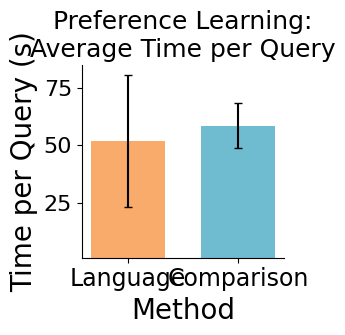

This chart was generated by the following Python code: (Note: this script raises an exception after producing the figure.)
import numpy as np
import matplotlib.pyplot as plt
from matplotlib import rcParams

rcParams["font.family"] = "serif"
rcParams["font.serif"] = ["Palatino Linotype"]
rcParams["font.size"] = 15

def plot_lang():

    # xiang_lang  = [40, 38, 51, 33, 33, 44, 26, 35, 38, 32, 32, 39, 37, 41, 26, 35, 25, 41, 30, 32]
    # xiang_pair  = [64, 61, 73, 63, 76, 81, 68, 59, 50, 51, 59, 45, 48, 63, 55, 58, 59, 48, 61, 48]

    # bas_lang_1  = [70, 175, 127, 74, 104, 98, 65, 85, 50, 83, 53, 84, 60, 95, 137]
    # bas_lang_2  = [54, 70, 35, 60, 120, 56, 91, 21, 136, 123, 56, 104, 64, 39, 61]
    # bas_pair    = [51, 51, 37, 60, 71, 66, 57, 57, 67, 54, 73, 39, 62, 57, 73, 60, 55, 73, 44, 72]

    # shreya_lang = [41, 59, 47, 31, 64, 40, 40, 59, 48, 60, 48, 30, 53, 40, 37, 40, 44, 33, 41, 35]
    # shreya_pair = [73, 75, 54, 54, 52, 53, 57, 56, 54, 46, 69, 57, 64, 59, 58, 62, 46, 45, 62, 46]

    # eisuke_lang = [87, 50, 36, 27, 28, 35, 35, 44, 32, 39, 40, 42, 39, 42, 27, 30, 26, 30, 31, 31]
    # eisuke_pair = [65, 48, 76, 57, 56, 63, 49, 54, 78, 56, 82, 50, 64, 47, 59, 51, 44, 64, 40, 54]

    # cait_lang   = [119, 92, 53, 101, 47, 56, 40, 87, 107, 31, 45, 55, 45, 62, 37, 44, 50, 37, 44, 53]
    # cait_pair1  = [42, 68, 67]
    # cait_pair2  = [58, 45, 70, 66, 56, 72]
    # cait_pair3  = [52, 53, 55, 57, 64, 59, 62]

    xiang_lang  = [40, 38, 51, 33, 33, 44, 26, 35, 38, 32, 32, 39, 37, 41, 26, 35, 25, 41, 30, 32]
    bas_lang_1  = [70, 175, 127, 74, 104, 98, 65, 85, 50, 83, 53, 84, 60, 95, 137, 54, 70, 35, 60, 120, 56, 91, 21, 136, 123, 56, 104, 64, 39, 61]
    shreya_lang = [41, 59, 47, 31, 64, 40, 40, 59, 48, 60, 48, 30, 53, 40, 37, 40, 44, 33, 41, 35]
    eisuke_lang = [87, 50, 36, 27, 28, 35, 35, 44, 32, 39, 40, 42, 39, 42, 27, 30, 26, 30, 31, 31]
    cait_lang   = [119, 92, 53, 101, 47, 56, 40, 87, 107, 31, 45, 55, 45, 62, 37, 44, 50, 37, 44, 53]
    langs = [xiang_lang] + [bas_lang_1] + [shreya_lang] + [eisuke_lang] + [cait_lang]
    xiang_lang_avg = np.mean(xiang_lang)
    bas_lang_avg = np.mean(bas_lang_1)
    shreya_lang_avg = np.mean(shreya_lang)
    eisuke_lang_avg = np.mean(eisuke_lang)
    cait_lang_avg = np.mean(cait_lang)

    xiang_lang_std = np.std(xiang_lang)
    bas_lang_std = np.std(bas_lang_1)
    shreya_lang_std = np.std(shreya_lang)
    eisuke_lang_std = np.std(eisuke_lang)
    cait_lang_std = np.std(cait_lang)
    all_lang_std = np.std(xiang_lang + bas_lang_1 + shreya_lang + eisuke_lang + cait_lang)

    all_counts = []
    all_counts_T = []

    for l in langs:
        counts = np.array([0] * 18)
        for time in l:
            counts[time // 10] += 1
        print(counts)
        all_counts = all_counts + [counts.tolist()]

    print("==============")
    # all_counts[person][bin] = count for that person in that bin
    all_counts = np.array(all_counts)
    print(all_counts) 
    # all_counts_T[bin][person] = count for that person in that bin
    all_counts_T = np.array(all_counts).T
    print(all_counts_T)

    colors = ['#1f77b4', '#ff7f0e', '#2ca02c', '#d62728', '#9467bd']
    width = 2

    # plot
    fig, ax = plt.subplots()

    bins = np.arange(0, 190, 10)
    print(bins)

    for i in range(len(bins) - 1):
        sum = 0
        for j in range(len(all_counts_T[i])):
            print("bin: ", i, " person: ", j, " sum: ", sum, " count: ", all_counts_T[i][j])
            sum += all_counts_T[i][j]
            ax.bar(bins[i]+(width*j), all_counts_T[i][j], color=colors[j], alpha=0.8, label=colors[j], width=width, align='edge')
        print("----------")

    # lang avgs
    plt.axvline(x=xiang_lang_avg, color=colors[0], linestyle='--', linewidth=1)
    plt.axvline(x=bas_lang_avg, color=colors[1], linestyle='--', linewidth=1)
    plt.axvline(x=shreya_lang_avg, color=colors[2], linestyle='--', linewidth=1)
    plt.axvline(x=eisuke_lang_avg, color=colors[3], linestyle='--', linewidth=1)
    plt.axvline(x=cait_lang_avg, color=colors[4], linestyle='--', linewidth=1)

    all_lang_avg = [xiang_lang_avg, bas_lang_avg, shreya_lang_avg, eisuke_lang_avg, cait_lang_avg]
    all_lang_avg = np.mean(all_lang_avg)
    plt.axvline(x=all_lang_avg, color='black', linestyle='-', linewidth=1.5)

    # stds
    ax.axvspan(all_lang_avg - all_lang_std, all_lang_avg + all_lang_std, color='black', alpha=0.1)
    # ax.axvspan(xiang_lang_avg - xiang_lang_std, xiang_lang_avg + xiang_lang_std, color=colors[0], alpha=0.1)
    # ax.axvspan(bas_lang_avg - bas_lang_std, bas_lang_avg + bas_lang_std, color=colors[1], alpha=0.1)
    # ax.axvspan(shreya_lang_avg - shreya_lang_std, shreya_lang_avg + shreya_lang_std, color=colors[2], alpha=0.1)
    # ax.axvspan(eisuke_lang_avg - eisuke_lang_std, eisuke_lang_avg + eisuke_lang_std, color=colors[3], alpha=0.1)
    # ax.axvspan(cait_lang_avg - cait_lang_std, cait_lang_avg + cait_lang_std, color=colors[4], alpha=0.1)

    ax.autoscale(tight=True)

    plt.xlabel('Time (s)', fontsize=12)
    plt.ylabel('Count', fontsize=12)

    ax.set_xticks(bins)
    ax.set_xticklabels(bins)

    plt.title("Language Preference Learning:\nTime Per Query", fontsize=14)

    ax.set_ylim(0, 15)

    plt.savefig("C:/Users/<user>/Desktop/Things/LiraLab/CoRL_2025/figures/time_lang.pdf")


    plt.show(block=False)
    plt.pause(3)
    plt.close()

def plot_pair():
    xiang_pair  = [64, 61, 73, 63, 76, 81, 68, 59, 50, 51, 59, 45, 48, 63, 55, 58, 59, 48, 61, 48]
    bas_pair    = [51, 51, 37, 60, 71, 66, 57, 57, 67, 54, 73, 39, 62, 57, 73, 60, 55, 73, 44, 72]
    shreya_pair = [73, 75, 54, 54, 52, 53, 57, 56, 54, 46, 69, 57, 64, 59, 58, 62, 46, 45, 62, 46]
    eisuke_pair = [65, 48, 76, 57, 56, 63, 49, 54, 78, 56, 82, 50, 64, 47, 59, 51, 44, 64, 40, 54]
    cait_pair1  = [42, 68, 67, 58, 45, 70, 66, 56, 72, 52, 53, 55, 57, 64, 59, 62]
    pairs = [xiang_pair] + [bas_pair] + [shreya_pair] + [eisuke_pair] + [cait_pair1]
    xiang_pair_avg = np.mean(xiang_pair)
    bas_pair_avg = np.mean(bas_pair)
    shreya_pair_avg = np.mean(shreya_pair)
    eisuke_pair_avg = np.mean(eisuke_pair)
    cait_pair_avg = np.mean(cait_pair1)

    xiang_pair_std = np.std(xiang_pair)
    bas_pair_std = np.std(bas_pair)
    shreya_pair_std = np.std(shreya_pair)
    eisuke_pair_std = np.std(eisuke_pair)
    cait_pair_std = np.std(cait_pair1)
    all_pair_std = np.std(xiang_pair + bas_pair + shreya_pair + eisuke_pair + cait_pair1)

    all_counts = []
    all_counts_T = []

    for l in pairs:
        counts = np.array([0] * 18)
        for time in l:
            counts[time // 10] += 1
        print(counts)
        all_counts = all_counts + [counts.tolist()]

    print("==============")
    # all_counts[person][bin] = count for that person in that bin
    all_counts = np.array(all_counts)
    print(all_counts) 
    # all_counts_T[bin][person] = count for that person in that bin
    all_counts_T = np.array(all_counts).T
    print(all_counts_T)

    colors = ['#1f77b4', '#ff7f0e', '#2ca02c', '#d62728', '#9467bd']
    width = 2

    # plot
    fig, ax = plt.subplots()

    bins = np.arange(0, 190, 10)
    print(bins)

    for i in range(len(bins) - 1):
        sum = 0
        for j in range(len(all_counts_T[i])):
            print("bin: ", i, " person: ", j, " sum: ", sum, " count: ", all_counts_T[i][j])
            sum += all_counts_T[i][j]
            ax.bar(bins[i]+(width*j), all_counts_T[i][j], color=colors[j], alpha=0.8, label=colors[j], width=width, align='edge')
        print("----------")

    # lang avgs
    plt.axvline(x=xiang_pair_avg, color=colors[0], linestyle='--', linewidth=1)
    plt.axvline(x=bas_pair_avg, color=colors[1], linestyle='--', linewidth=1)
    plt.axvline(x=shreya_pair_avg, color=colors[2], linestyle='--', linewidth=1)
    plt.axvline(x=eisuke_pair_avg, color=colors[3], linestyle='--', linewidth=1)
    plt.axvline(x=cait_pair_avg, color=colors[4], linestyle='--', linewidth=1)

    all_lang_avg = [xiang_pair_avg, bas_pair_avg, shreya_pair_avg, eisuke_pair_avg, cait_pair_avg]
    all_lang_avg = np.mean(all_lang_avg)
    plt.axvline(x=all_lang_avg, color='black', linestyle='-', linewidth=1.5)

    # stds
    ax.axvspan(all_lang_avg - all_pair_std, all_lang_avg + all_pair_std, color='black', alpha=0.1)
    # ax.axvspan(xiang_lang_avg - xiang_lang_std, xiang_lang_avg + xiang_lang_std, color=colors[0], alpha=0.1)
    # ax.axvspan(bas_lang_avg - bas_lang_std, bas_lang_avg + bas_lang_std, color=colors[1], alpha=0.1)
    # ax.axvspan(shreya_lang_avg - shreya_lang_std, shreya_lang_avg + shreya_lang_std, color=colors[2], alpha=0.1)
    # ax.axvspan(eisuke_lang_avg - eisuke_lang_std, eisuke_lang_avg + eisuke_lang_std, color=colors[3], alpha=0.1)
    # ax.axvspan(cait_lang_avg - cait_lang_std, cait_lang_avg + cait_lang_std, color=colors[4], alpha=0.1)

    ax.autoscale(tight=True)

    plt.xlabel('Time (s)', fontsize=12)
    plt.ylabel('Count', fontsize=12)

    ax.set_xticks(bins)
    ax.set_xticklabels(bins)

    plt.title("Comparison Preference Learning:\nTime Per Query", fontsize=14)

    ax.set_ylim(0, 15)

    plt.savefig("C:/Users/<user>/Desktop/Things/LiraLab/CoRL_2025/figures/time_pair.pdf")


    plt.show(block=False)
    plt.pause(3)
    plt.close()


def plot_avg():
    xiang_lang  = [40, 38, 51, 33, 33, 44, 26, 35, 38, 32, 32, 39, 37, 41, 26, 35, 25, 41, 30, 32]
    bas_lang_1  = [70, 175, 127, 74, 104, 98, 65, 85, 50, 83, 53, 84, 60, 95, 137, 54, 70, 35, 60, 120, 56, 91, 21, 136, 123, 56, 104, 64, 39, 61]
    shreya_lang = [41, 59, 47, 31, 64, 40, 40, 59, 48, 60, 48, 30, 53, 40, 37, 40, 44, 33, 41, 35]
    eisuke_lang = [87, 50, 36, 27, 28, 35, 35, 44, 32, 39, 40, 42, 39, 42, 27, 30, 26, 30, 31, 31]
    cait_lang   = [119, 92, 53, 101, 47, 56, 40, 87, 107, 31, 45, 55, 45, 62, 37, 44, 50, 37, 44, 53]
    langs = [xiang_lang] + [bas_lang_1] + [shreya_lang] + [eisuke_lang] + [cait_lang]
    xiang_lang_avg = np.mean(xiang_lang)
    bas_lang_avg = np.mean(bas_lang_1)
    shreya_lang_avg = np.mean(shreya_lang)
    eisuke_lang_avg = np.mean(eisuke_lang)
    cait_lang_avg = np.mean(cait_lang)
    all_lang_avg = [xiang_lang_avg, bas_lang_avg, shreya_lang_avg, eisuke_lang_avg, cait_lang_avg]
    all_lang_std = np.std(xiang_lang + bas_lang_1 + shreya_lang + eisuke_lang + cait_lang)
    all_lang_avg = np.mean(all_lang_avg)

    xiang_pair  = [64, 61, 73, 63, 76, 81, 68, 59, 50, 51, 59, 45, 48, 63, 55, 58, 59, 48, 61, 48]
    bas_pair    = [51, 51, 37, 60, 71, 66, 57, 57, 67, 54, 73, 39, 62, 57, 73, 60, 55, 73, 44, 72]
    shreya_pair = [73, 75, 54, 54, 52, 53, 57, 56, 54, 46, 69, 57, 64, 59, 58, 62, 46, 45, 62, 46]
    eisuke_pair = [65, 48, 76, 57, 56, 63, 49, 54, 78, 56, 82, 50, 64, 47, 59, 51, 44, 64, 40, 54]
    cait_pair1  = [42, 68, 67, 58, 45, 70, 66, 56, 72, 52, 53, 55, 57, 64, 59, 62]
    pairs = [xiang_pair] + [bas_pair] + [shreya_pair] + [eisuke_pair] + [cait_pair1]
    xiang_pair_avg = np.mean(xiang_pair)
    bas_pair_avg = np.mean(bas_pair)
    shreya_pair_avg = np.mean(shreya_pair)
    eisuke_pair_avg = np.mean(eisuke_pair)
    cait_pair_avg = np.mean(cait_pair1)
    all_pair_avg = [xiang_pair_avg, bas_pair_avg, shreya_pair_avg, eisuke_pair_avg, cait_pair_avg]
    all_pair_std = np.std(xiang_pair + bas_pair + shreya_pair + eisuke_pair + cait_pair1)
    all_pair_avg = np.mean(all_pair_avg)

    lang_color = "#F79646"
    pairwise_color = "#4BACC6"
    improve_color = "#B3A2C7"

    fig, ax = plt.subplots()

    fig.set_figwidth(fig.get_figwidth() / 1.8)
    fig.set_figheight(fig.get_figheight() / 1.4)

    ax.spines["top"].set_visible(False)
    ax.spines["right"].set_visible(False)
    ax.tick_params(axis="both", which="major", labelsize=14)  # Adjust font size of ticks

    # y axis 1-5
    lvls = [1, 2, 3, 4, 5]
    # x axis
    experiments = ["Language", "Comparison"]

    positions = [0.4, 0.7, 0.85]


    print("lang avg: ", all_lang_avg)
    print("pair avg: ", all_pair_avg)

    # plot
    # ax.bar(positions[0], avg_improve_traj_speed, color=colors[0], alpha=0.8, label="Average", width=0.2)
    ax.bar(positions[1], all_lang_avg, color=lang_color, alpha=0.8, label="Average", width=0.1)
    ax.bar(positions[2], all_pair_avg, color=pairwise_color, alpha=0.8, label="Average", width=0.1)
    ax.errorbar(positions[1:], [all_lang_avg, all_pair_avg], yerr=[all_lang_std, all_pair_std], color='black', label="Standard Deviation", capsize=3, fmt='o', markersize=0)

    plt.xticks(positions[1:], experiments, fontsize=17)
    plt.yticks(fontsize=16)

    ax.set_title("Preference Learning:\nAverage Time per Query", fontsize=18)
    ax.set_ylabel("Time per Query (s)", fontsize=20)
    ax.set_ylim([1, 85])
    ax.set_xlabel("Method", fontsize=20)

    # plt.tight_layout(pad=1.0)
    plt.tight_layout(rect=[-0.02,-0.05,0.9,1])
    # plt.show(block=True)
    # plt.show(block=False)
    # plt.pause(10)
    # plt.close()

    plt.savefig("C:/Users/<user>/Desktop/Things/LiraLab/CoRL_2025/figures/avgtime_both.pdf")

def plot_all():
    lang_color = "#F79646"
    pairwise_color = "#4BACC6"

    xiang_lang  = [40, 38, 51, 33, 33, 44, 26, 35, 38, 32, 32, 39, 37, 41, 26, 35, 25, 41, 30, 32]
    bas_lang_1  = [70, 175, 127, 74, 104, 98, 65, 85, 50, 83, 53, 84, 60, 95, 137, 54, 70, 35, 60, 120, 56, 91, 21, 136, 123, 56, 104, 64, 39, 61]
    shreya_lang = [41, 59, 47, 31, 64, 40, 40, 59, 48, 60, 48, 30, 53, 40, 37, 40, 44, 33, 41, 35]
    eisuke_lang = [87, 50, 36, 27, 28, 35, 35, 44, 32, 39, 40, 42, 39, 42, 27, 30, 26, 30, 31, 31]
    cait_lang   = [119, 92, 53, 101, 47, 56, 40, 87, 107, 31, 45, 55, 45, 62, 37, 44, 50, 37, 44, 53]

    xiang_pair  = [64, 61, 73, 63, 76, 81, 68, 59, 50, 51, 59, 45, 48, 63, 55, 58, 59, 48, 61, 48]
    bas_pair    = [51, 51, 37, 60, 71, 66, 57, 57, 67, 54, 73, 39, 62, 57, 73, 60, 55, 73, 44, 72]
    shreya_pair = [73, 75, 54, 54, 52, 53, 57, 56, 54, 46, 69, 57, 64, 59, 58, 62, 46, 45, 62, 46]
    eisuke_pair = [65, 48, 76, 57, 56, 63, 49, 54, 78, 56, 82, 50, 64, 47, 59, 51, 44, 64, 40, 54]
    cait_pair1  = [42, 68, 67, 58, 45, 70, 66, 56, 72, 52, 53, 55, 57, 64, 59, 62]

    langs = xiang_lang + bas_lang_1 + shreya_lang + eisuke_lang + cait_lang
    pairs = xiang_pair + bas_pair + shreya_pair + eisuke_pair + cait_pair1

    avg_langs = np.mean(langs)
    avg_pairs = np.mean(pairs)

    std_langs = np.std(langs)
    std_pairs = np.std(pairs)

    all_counts_pairs = np.array([0] * 18)
    all_counts_langs = np.array([0] * 18)
    for l in langs:
        all_counts_langs[l // 10] += 1
    for p in pairs:
        all_counts_pairs[p // 10] += 1
    width = 4

    # plot
    fig, ax = plt.subplots()

    bins = np.arange(0, 190, 10)
    print(bins)

    for i in range(len(bins) - 1):
        sum = 0
        print("bin: ", i, " count: ", all_counts_langs[i])
        print("bin: ", i, " count: ", all_counts_pairs[i])
        ax.bar(bins[i]-(width/2), all_counts_langs[i], color=lang_color, alpha=0.8, label="Language", width=width, align='edge')
        ax.bar(bins[i]+(width/2), all_counts_pairs[i], color=pairwise_color, alpha=0.8, label="Comparison", width=width, align='edge')
        print("----------")

    ax.legend(["Language", "Pairwise"], loc="upper right", fontsize=18)
    # mod colors
    ax.get_legend().legend_handles[0].set_color(lang_color)
    ax.get_legend().legend_handles[1].set_color(pairwise_color)

    ax.axvspan(avg_langs - std_langs, avg_langs + std_langs, color=lang_color, alpha=0.1)
    ax.axvspan(avg_pairs - std_pairs, avg_pairs + std_pairs, color=pairwise_color, alpha=0.1)

    # ax.autoscale(tight=True)
    plt.tight_layout(rect=[0.04, 0.04, 0.95, 0.95])

    plt.xlabel('Time (s)', fontsize=18)
    plt.ylabel('Count', fontsize=18)

    ax.set_xticks(bins)
    ax.set_xticklabels(bins)

    ax.spines["top"].set_visible(False)
    ax.spines["right"].set_visible(False)

    # legend

    plt.title("Time Per Query", fontsize=20)

    ax.set_ylim(0, 40)

    plt.savefig("C:/Users/<user>/Desktop/Things/LiraLab/CoRL_2025/figures/time_all.pdf")


    plt.show(block=False)
    plt.pause(3)
    plt.close()

if __name__ == "__main__":
    # plot_lang()
    # plot_pair()
    plot_avg()
    plot_all()